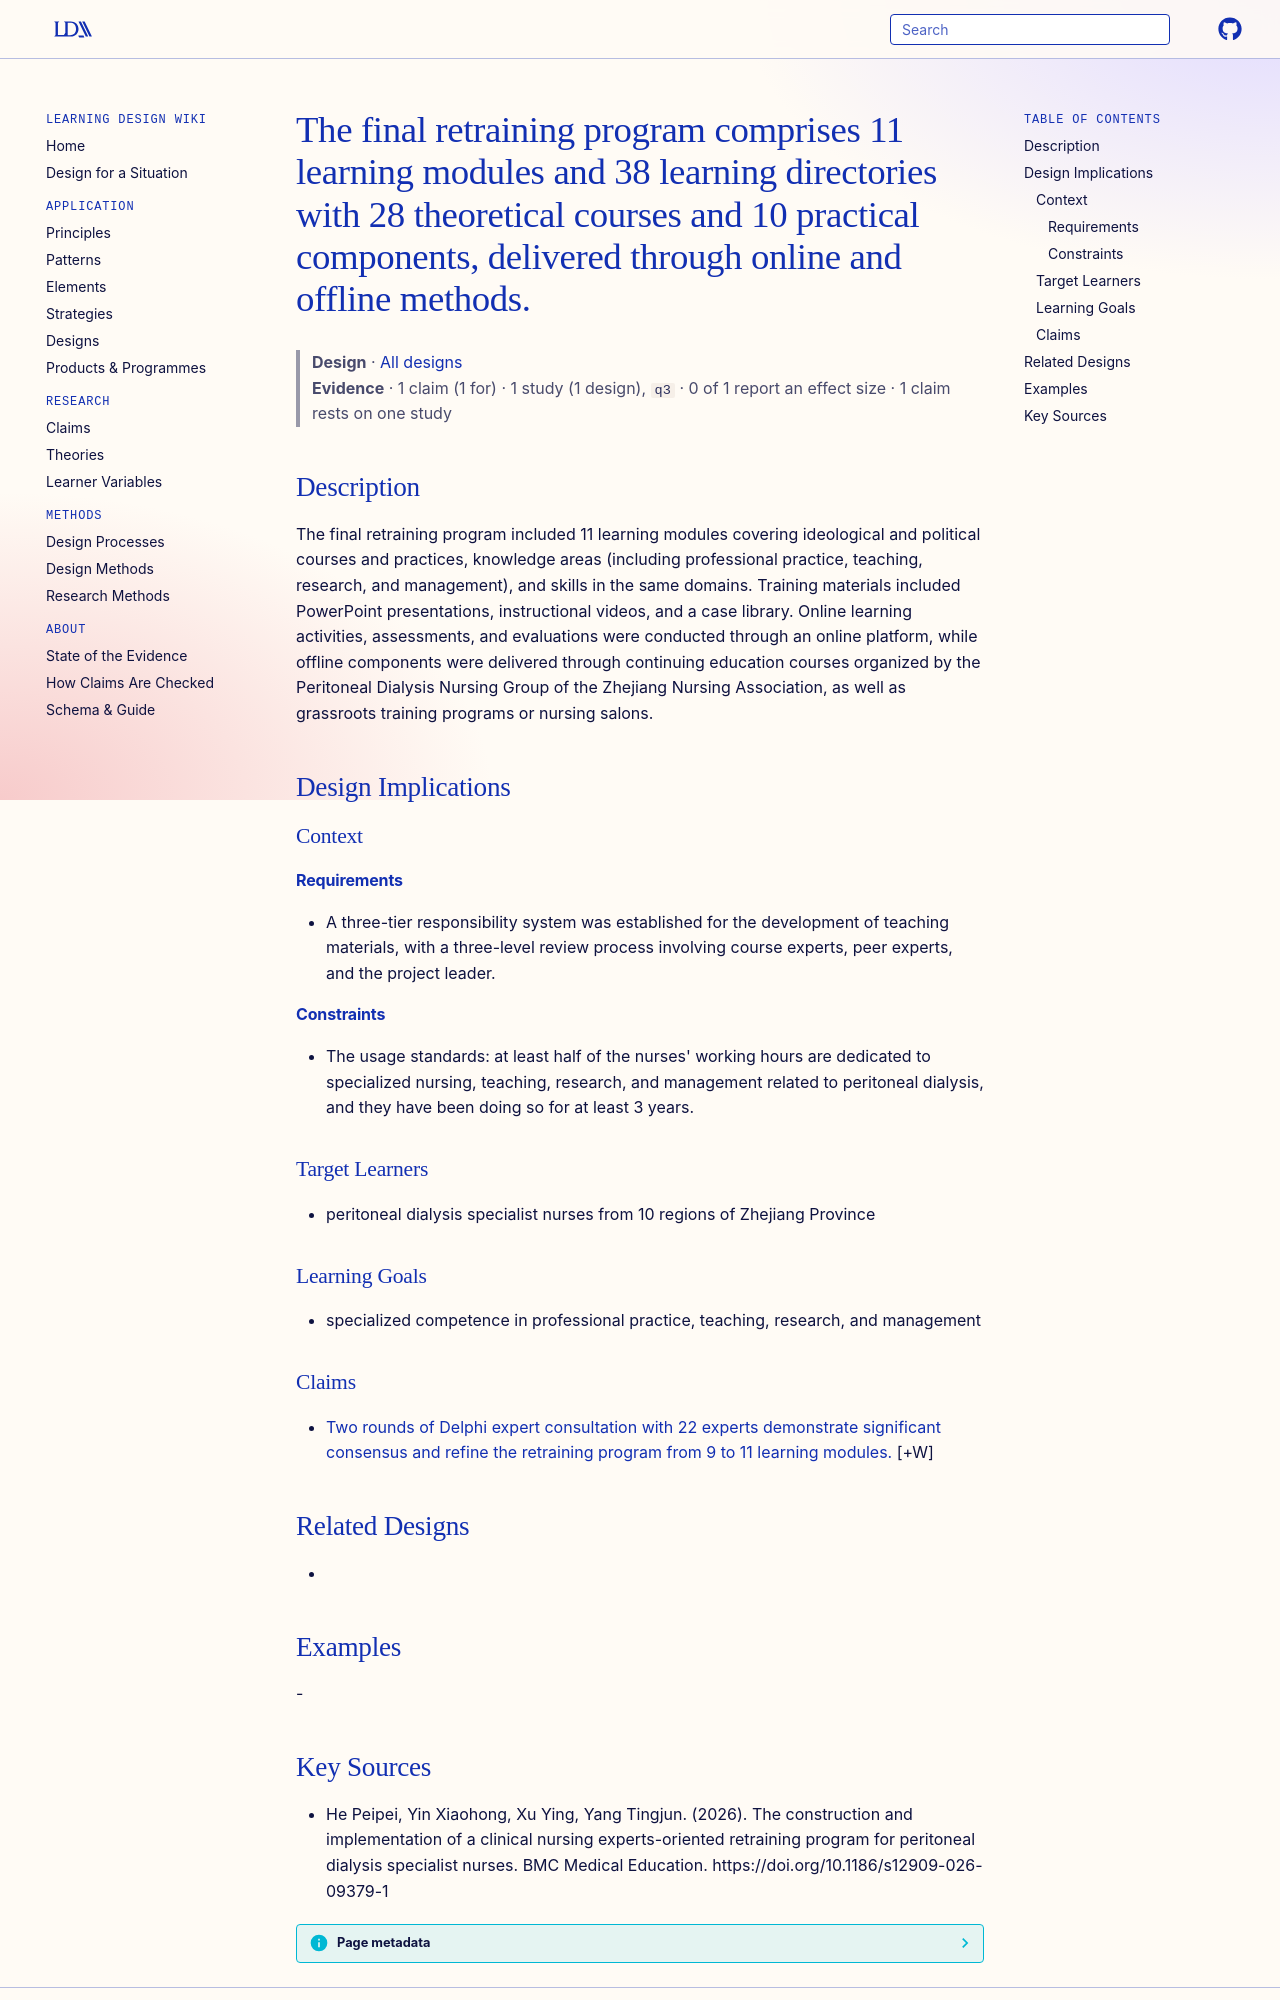

repository: Learning-Design-Alliance/learning-wiki · page: designs/final-retraining-program-structure-and-delivery/index.html · generator: mkdocs

---
type: design
id: final-retraining-program-structure-and-delivery
title: The final retraining program comprises 11 learning modules and 38 learning directories with 28 theoretical courses and 10 practical components, delivered through online and offline methods.
description: The final retraining program included 11 learning modules covering ideological and political courses and practices, knowledge areas (including professional practice, teaching, research, and management), and skills in...
status: review
generated:
  by: "process:settle-candidates"
  at: 2026-11-04
sources:
  - id: he-peipei-2026
    resource: "https://doi.org/10.1186/s12909-026-09379-1"
    title: "He Peipei, Yin Xiaohong, Xu Ying, Yang Tingjun. (2026). The construction and implementation of a clinical nursing experts-oriented retraining program for peritoneal dialysis specialist nurses. BMC Medical Education. https://doi.org/10.1186/s12909-026-09379-1"
    author: He Peipei, Yin Xiaohong, Xu Ying, Yang Tingjun
---

# The final retraining program comprises 11 learning modules and 38 learning directories with 28 theoretical courses and 10 practical components, delivered through online and offline methods.

> **Design** · [All designs](index.md)
> **Evidence** · 1 claim (1 for) · 1 study (1 design), `q3` · 0 of 1 report an effect size · 1 claim rests on one study

## Description
The final retraining program included 11 learning modules covering ideological and political courses and practices, knowledge areas (including professional practice, teaching, research, and management), and skills in the same domains. Training materials included PowerPoint presentations, instructional videos, and a case library. Online learning activities, assessments, and evaluations were conducted through an online platform, while offline components were delivered through continuing education courses organized by the Peritoneal Dialysis Nursing Group of the Zhejiang Nursing Association, as well as grassroots training programs or nursing salons.

## Design Implications

### Context
#### Requirements
- A three-tier responsibility system was established for the development of teaching materials, with a three-level review process involving course experts, peer experts, and the project leader.
#### Constraints
- The usage standards: at least half of the nurses' working hours are dedicated to specialized nursing, teaching, research, and management related to peritoneal dialysis, and they have been doing so for at least 3 years.

### Target Learners
- peritoneal dialysis specialist nurses from 10 regions of Zhejiang Province

### Learning Goals
- specialized competence in professional practice, teaching, research, and management

### Claims

- [Two rounds of Delphi expert consultation with 22 experts demonstrate significant consensus and refine the retraining program from 9 to 11 learning modules.](../claims/delphi-consultation-refines-retraining-program-modules.md) [+W]

## Related Designs
- 

## Examples
-
